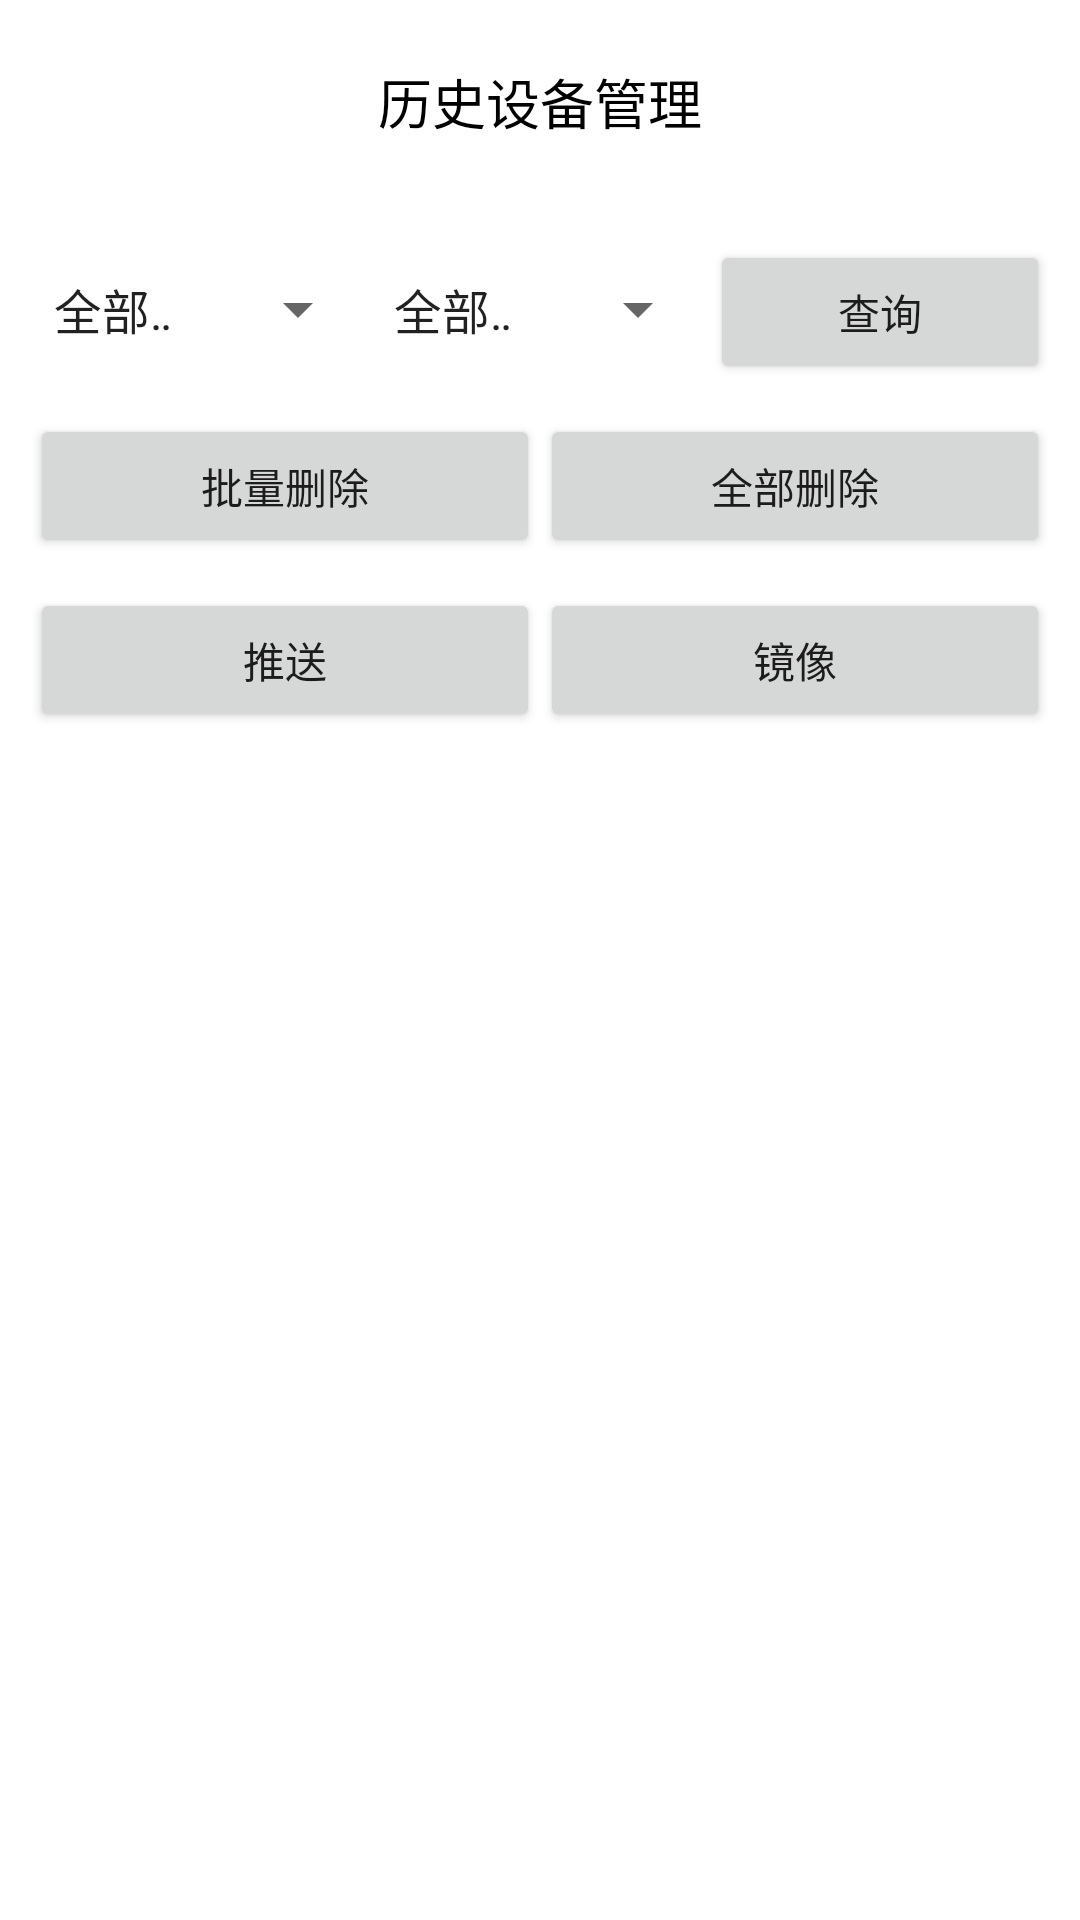

Android layout source for this screen:
<!-- AndroidManifest.xml: fallback theme Theme.MaterialComponents.DayNight.NoActionBar -->
<!-- res/layout/f_history_device.xml -->
<?xml version="1.0" encoding="utf-8"?>
<LinearLayout xmlns:android="http://schemas.android.com/apk/res/android"
    xmlns:app="http://schemas.android.com/apk/res-auto"
    android:layout_width="match_parent"
    android:layout_height="wrap_content"
    android:background="@color/white"
    android:orientation="vertical"
    android:padding="10dp">

    <RelativeLayout
        android:layout_width="match_parent"
        android:layout_height="wrap_content">

        <ImageView
            android:id="@+id/iv_back"
            android:layout_width="48dp"
            android:layout_height="48dp"
            android:layout_centerVertical="true"
            android:background="@drawable/selector_icon"
            android:padding="4dp"
            android:src="@drawable/ic_back" />

        <TextView
            android:layout_width="wrap_content"
            android:layout_height="wrap_content"
            android:layout_centerInParent="true"
            android:text="历史设备管理"
            android:textColor="@android:color/black"
            android:textSize="18sp" />
    </RelativeLayout>

    <LinearLayout
        android:layout_height="wrap_content"
        android:layout_width="match_parent"
        android:layout_marginTop="20dp"
        android:orientation="horizontal">

        <Spinner
            android:id="@+id/spinner"
            android:layout_width="0dp"
            android:layout_height="50dp"
            android:layout_weight="1"
            android:spinnerMode="dropdown"
            android:entries="@array/device"/>

        <Spinner
            android:id="@+id/spinnerNet"
            android:layout_width="0dp"
            android:layout_height="50dp"
            android:layout_weight="1"
            android:spinnerMode="dropdown"
            android:entries="@array/deviceNet"/>

        <Button
            android:id="@+id/btn_get"
            android:layout_height="wrap_content"
            android:layout_weight="1"
            android:layout_width="0dp"
            android:text="查询" />

    </LinearLayout>

    <LinearLayout
        android:layout_width="match_parent"
        android:layout_height="wrap_content"
        android:layout_marginTop="10dp"
        android:orientation="horizontal">

        <Button
            android:id="@+id/btn_remove"
            android:layout_width="0dp"
            android:layout_height="wrap_content"
            android:layout_weight="1"
            android:text="批量删除"/>

        <Button
            android:id="@+id/btn_remove_all"
            android:layout_width="0dp"
            android:layout_height="wrap_content"
            android:layout_weight="1"
            android:text="全部删除" />

    </LinearLayout>

    <LinearLayout
        android:layout_height="wrap_content"
        android:layout_width="match_parent"
        android:layout_marginTop="10dp"
        android:orientation="horizontal">

        <Button
            android:id="@+id/btn_push"
            android:layout_height="wrap_content"
            android:layout_weight="1"
            android:layout_width="0dp"
            android:text="推送" />

        <Button
            android:id="@+id/btn_mirror"
            android:layout_height="wrap_content"
            android:layout_weight="1"
            android:layout_width="0dp"
            android:text="镜像"/>

    </LinearLayout>

    <android.support.v7.widget.RecyclerView
        android:id="@+id/recyclerView"
        android:layout_width="match_parent"
        android:layout_height="wrap_content" />

</LinearLayout>
<!-- resources referenced by this layout -->
<resources>
  <string-array name="device">
          <item>全部设备</item>
          <item>在线设备</item>
      </string-array>
  <string-array name="deviceNet">
          <item>全部设备</item>
          <item>局域网设备</item>
      </string-array>
  <color name="white">#ffffff</color>
  <!-- drawable selector_icon (drawable) -->
  <?xml version="1.0" encoding="utf-8"?>
  <selector xmlns:android="http://schemas.android.com/apk/res/android">
      <item android:drawable="@color/gray_8A8A8A" android:state_pressed="true" />
      <item android:drawable="@android:color/transparent" />
  </selector>
  <color name="gray_8A8A8A">#8A8A8A</color>
</resources>
